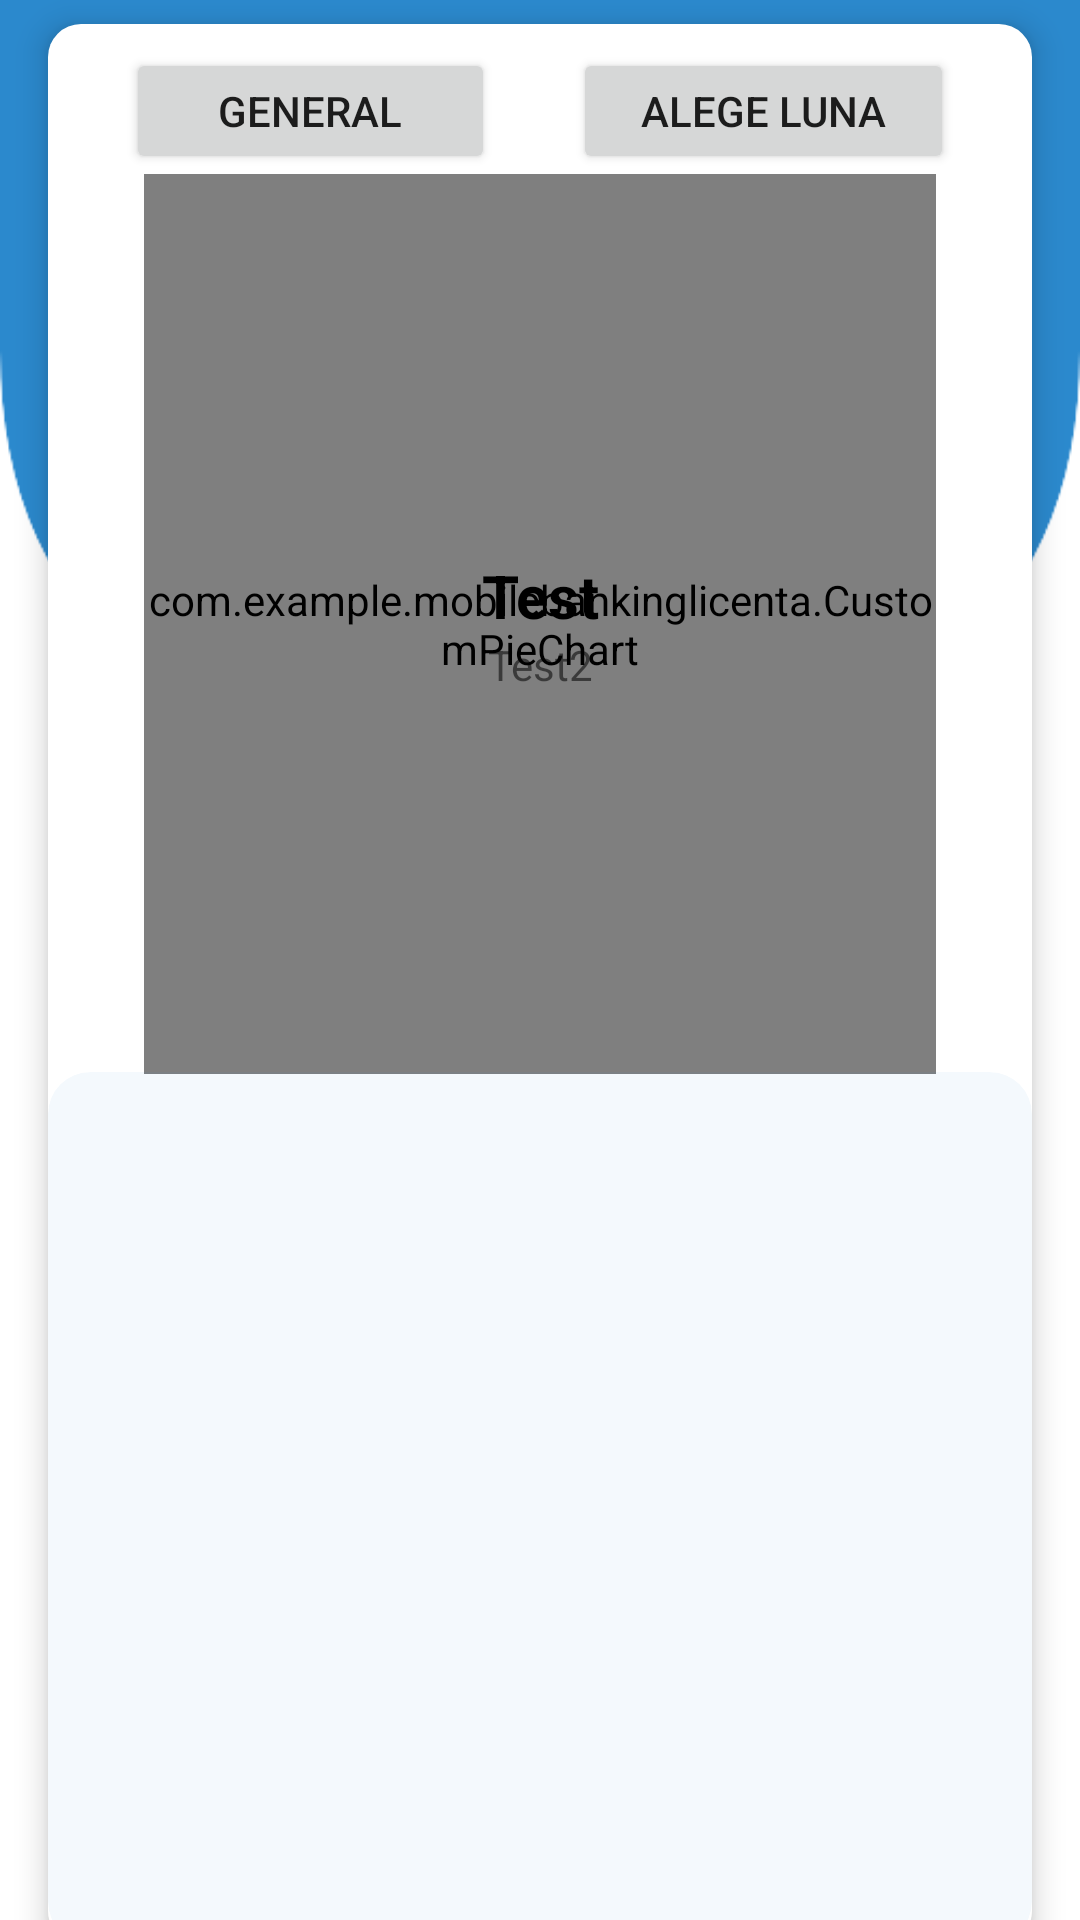

Write the Android layout XML for this screen, with the resource values it uses.
<!-- AndroidManifest.xml: application theme Theme.MobileBankingLicenta -->
<!-- res/layout/fragment_reports.xml -->
<?xml version="1.0" encoding="utf-8"?>
<androidx.constraintlayout.widget.ConstraintLayout
    xmlns:android="http://schemas.android.com/apk/res/android"
    xmlns:app="http://schemas.android.com/apk/res-auto"
    xmlns:tools="http://schemas.android.com/tools"
    android:layout_width="match_parent"
    android:layout_height="match_parent">

    <androidx.constraintlayout.widget.ConstraintLayout
        android:id="@+id/reports_info"
        android:layout_width="match_parent"
        android:layout_height="640dp"
        android:layout_marginLeft="16dp"
        android:layout_marginTop="16dp"
        android:layout_marginRight="16dp"
        android:background="@drawable/bg_home_card"
        android:elevation="6dp"
        app:layout_constraintBottom_toBottomOf="parent"
        app:layout_constraintEnd_toEndOf="parent"
        app:layout_constraintHorizontal_bias="0.666"
        app:layout_constraintStart_toStartOf="parent"
        app:layout_constraintTop_toTopOf="parent">

        <Button
            android:id="@+id/grafic_general"
            android:layout_width="123dp"
            android:layout_height="42dp"
            android:layout_marginTop="8dp"
            android:layout_weight="1"
            android:text="General"
            app:layout_constraintEnd_toStartOf="@+id/grafic_luna"
            app:layout_constraintStart_toStartOf="parent"
            app:layout_constraintTop_toTopOf="parent" />

        <Button
            android:id="@+id/grafic_luna"
            android:layout_width="127dp"
            android:layout_height="42dp"
            android:layout_marginTop="8dp"
            android:layout_weight="1"
            android:text="Alege luna"
            app:layout_constraintEnd_toEndOf="parent"
            app:layout_constraintStart_toEndOf="@+id/grafic_general"
            app:layout_constraintTop_toTopOf="parent" />


        <RelativeLayout
            android:id="@+id/rellayout"
            android:layout_width="0dp"
            android:layout_height="300dp"
            android:layout_marginStart="32dp"
            android:layout_marginEnd="32dp"
            android:gravity="center"
            app:layout_constraintEnd_toEndOf="parent"
            app:layout_constraintStart_toStartOf="parent"
            app:layout_constraintTop_toBottomOf="@+id/grafic_general">
            <com.example.mobilebankinglicenta.CustomPieChart
                android:id="@+id/pie_chart"
                android:layout_width="match_parent"
                android:layout_height="match_parent"/>
            <LinearLayout
                android:layout_width="match_parent"
                android:layout_height="match_parent"
                android:gravity="center_vertical"
                android:orientation="vertical">
                <TextView
                    android:id="@+id/cheltuieliReport"
                    android:layout_width="match_parent"
                    android:layout_height="wrap_content"
                    android:textColor="@color/black"
                    android:textStyle="bold"
                    android:textSize="20dp"
                    android:gravity="center"
                    android:text="Test"
                    />
                <TextView
                    android:id="@+id/numarTranzactiiReport"
                    android:layout_width="match_parent"
                    android:layout_height="wrap_content"
                    android:gravity="center"
                    android:text="Test2"/>
            </LinearLayout>

        </RelativeLayout>
        <TextView
            android:id="@+id/predictie"
            android:layout_width="match_parent"
            android:layout_height="wrap_content"
            android:gravity="center"
            android:layout_marginTop="-20dp"
            app:layout_constraintStart_toStartOf="@+id/rellayout"
            app:layout_constraintTop_toBottomOf="@+id/rellayout"
            app:layout_constraintEnd_toEndOf="@+id/rellayout"/>
        <com.google.android.material.card.MaterialCardView
            android:layout_width="0dp"
            android:layout_height="0dp"
            app:cardCornerRadius="14dp"
            app:cardElevation="0dp"
            app:cardBackgroundColor="#0D2B89CD"
            app:layout_constraintStart_toStartOf="@+id/predictie"
            app:layout_constraintTop_toBottomOf="@+id/predictie"
            app:layout_constraintEnd_toEndOf="@+id/predictie"
            app:layout_constraintBottom_toBottomOf="parent"
            >
            <ListView
                android:id="@+id/lvcategorii"
                android:layout_width="match_parent"
                android:layout_height="match_parent"
                android:dividerHeight="2dp"

                />
        </com.google.android.material.card.MaterialCardView>



    </androidx.constraintlayout.widget.ConstraintLayout>

    <ImageView
        android:id="@+id/reports_background"
        android:layout_width="match_parent"
        android:layout_height="match_parent"
        android:layout_marginBottom="380dp"
        android:scaleType="fitXY"
        android:src="@drawable/fundalimg"
        app:layout_constraintBottom_toBottomOf="parent"
        app:layout_constraintEnd_toEndOf="parent"
        app:layout_constraintHorizontal_bias="0.0"
        app:layout_constraintStart_toStartOf="parent"
        />


</androidx.constraintlayout.widget.ConstraintLayout>
<!-- resources referenced by this layout -->
<resources>
  <color name="black">#000000</color>
  <!-- drawable bg_home_card (drawable) -->
  <?xml version="1.0" encoding="utf-8"?>
  <shape xmlns:android="http://schemas.android.com/apk/res/android">
      <solid
          android:color="#FFF"/>
  
      <corners
          android:radius="11dp"/>
  
  </shape>
  <!-- drawable fundalimg: png bitmap (drawable, 29071 bytes) -->
  <style name="Theme.MobileBankingLicenta" parent="Theme.MaterialComponents.DayNight.NoActionBar">
          
          <item name="colorPrimary">#2A5C99</item>
          <item name="colorPrimaryVariant">@color/black</item>
          <item name="colorOnPrimary">@color/white</item>
          
          <item name="colorSecondary">@color/teal_200</item>
          <item name="colorSecondaryVariant">@color/teal_700</item>
          <item name="colorOnSecondary">@color/black</item>
          
          <item name="android:statusBarColor" tools:targetApi="l">?attr/colorPrimaryVariant</item>
          
      </style>
  <color name="white">#FFFFFF</color>
  <color name="teal_200">#2A5C99</color>
  <color name="teal_700">#2A5C99</color>
</resources>
